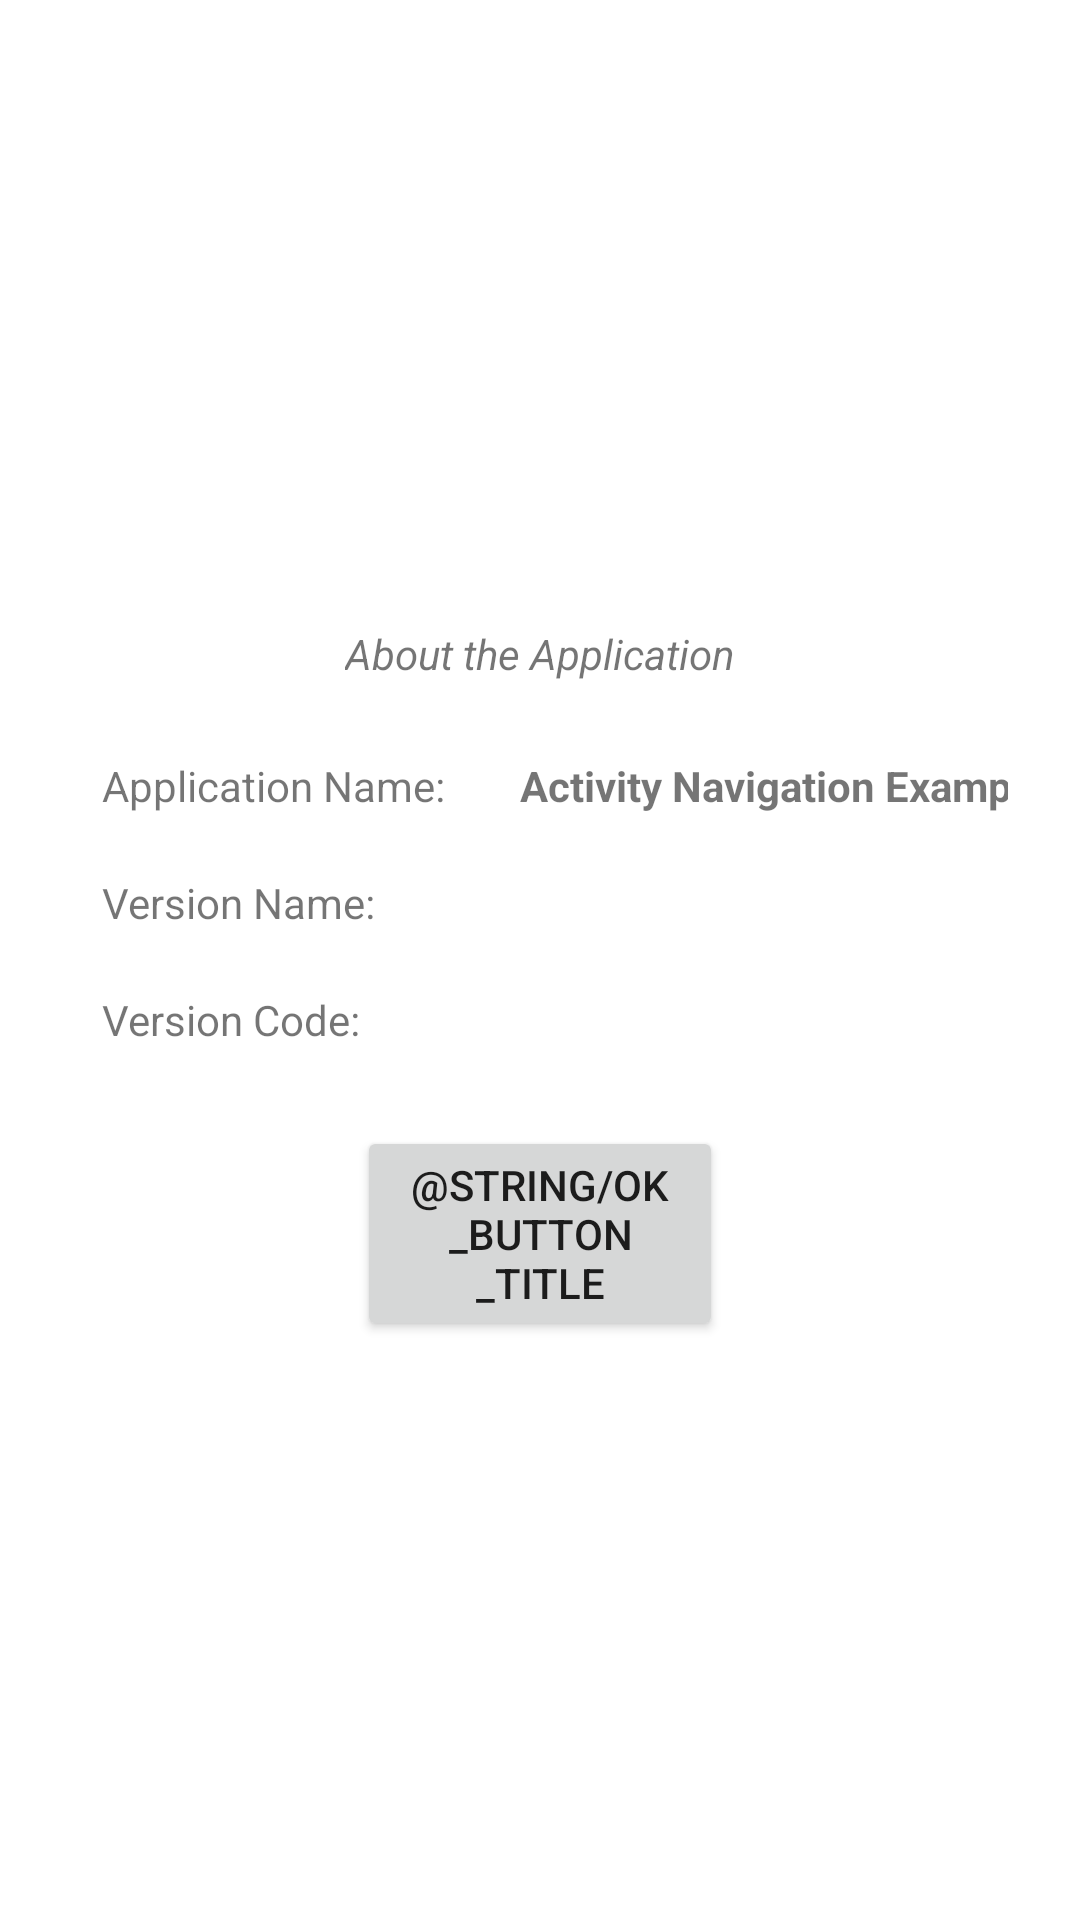

Reconstruct the res/layout file that produces this screen, plus the resources it refers to.
<!-- AndroidManifest.xml: application theme Theme.Navigation -->
<!-- res/layout/activity_about.xml -->
<?xml version="1.0" encoding="utf-8"?>
<androidx.constraintlayout.widget.ConstraintLayout
    xmlns:android="http://schemas.android.com/apk/res/android"
    xmlns:app="http://schemas.android.com/apk/res-auto"
    xmlns:tools="http://schemas.android.com/tools"
    android:layout_width="match_parent"
    android:layout_height="match_parent">

    <androidx.constraintlayout.widget.Guideline
        android:id="@+id/beginGuideline"
        android:layout_width="wrap_content"
        android:layout_height="wrap_content"
        android:orientation="vertical"
        app:layout_constraintGuide_begin="24dp"/>

    <androidx.constraintlayout.widget.Guideline
        android:id="@+id/endGuideline"
        android:layout_width="wrap_content"
        android:layout_height="wrap_content"
        android:orientation="vertical"
        app:layout_constraintGuide_end="24dp"/>

    <androidx.constraintlayout.widget.ConstraintLayout
        android:id="@+id/aboutContainer"
        android:layout_width="0dp"
        android:layout_height="wrap_content"
        app:layout_constraintStart_toStartOf="@id/beginGuideline"
        app:layout_constraintEnd_toEndOf="@id/endGuideline"
        app:layout_constraintTop_toTopOf="parent"
        app:layout_constraintBottom_toBottomOf="parent">

        <TextView
            android:id="@+id/titleTextView"
            android:layout_width="wrap_content"
            android:layout_height="wrap_content"
            android:text="@string/about_the_application"
            android:padding="15dp"
            android:textStyle="italic"
            app:layout_constraintStart_toStartOf="parent"
            app:layout_constraintEnd_toEndOf="parent"
            app:layout_constraintTop_toTopOf="parent" />

        <TextView
            android:id="@+id/nameHintTextView"
            android:layout_width="0dp"
            android:layout_height="wrap_content"
            android:text="@string/application_name"
            android:padding="10dp"
            app:layout_constraintStart_toStartOf="parent"
            app:layout_constraintTop_toBottomOf="@id/titleTextView" />

        <TextView
            android:id="@+id/versionHintTextView"
            android:layout_width="0dp"
            android:layout_height="wrap_content"
            android:text="@string/version_name"
            android:padding="10dp"
            app:layout_constraintStart_toStartOf="parent"
            app:layout_constraintTop_toBottomOf="@id/nameHintTextView" />

        <TextView
            android:id="@+id/versionCodeHintTextView"
            android:layout_width="0dp"
            android:layout_height="wrap_content"
            android:text="@string/version_code"
            android:padding="10dp"
            app:layout_constraintStart_toStartOf="parent"
            app:layout_constraintTop_toBottomOf="@id/versionHintTextView" />

        <androidx.constraintlayout.widget.Barrier
            android:id="@+id/barrier"
            android:layout_width="wrap_content"
            android:layout_height="wrap_content"
            app:barrierDirection="end"
            app:constraint_referenced_ids="versionCodeHintTextView,versionCodeHintTextView,nameHintTextView"/>

        <TextView
            android:layout_width="wrap_content"
            android:layout_height="wrap_content"
            android:text="@string/app_name"
            android:layout_marginStart="15dp"
            android:textStyle="bold"
            app:layout_constraintStart_toStartOf="@id/barrier"
            app:layout_constraintBaseline_toBaselineOf="@id/nameHintTextView" />

        <TextView
            android:id="@+id/versionNameTextView"
            android:layout_width="wrap_content"
            android:layout_height="wrap_content"
            tools:text="1.0.0"
            android:textStyle="bold"
            android:layout_marginStart="15dp"
            app:layout_constraintStart_toStartOf="@id/barrier"
            app:layout_constraintBaseline_toBaselineOf="@id/versionHintTextView" />

        <TextView
            android:id="@+id/versionCodeTextView"
            android:layout_width="wrap_content"
            android:layout_height="wrap_content"
            tools:text="1"
            android:textStyle="bold"
            android:layout_marginStart="15dp"
            app:layout_constraintStart_toStartOf="@id/barrier"
            app:layout_constraintBaseline_toBaselineOf="@id/versionCodeHintTextView" />

        <Button
            android:id="@+id/okButton"
            android:layout_width="match_parent"
            android:layout_height="wrap_content"
            android:layout_marginTop="16dp"
            android:text="@string/ok_button_title"
            android:layout_marginStart="95dp"
            android:layout_marginEnd="95dp"
            app:layout_constraintStart_toStartOf="parent"
            app:layout_constraintEnd_toEndOf="parent"
            app:layout_constraintTop_toBottomOf="@id/versionCodeHintTextView"/>

    </androidx.constraintlayout.widget.ConstraintLayout>

</androidx.constraintlayout.widget.ConstraintLayout>
<!-- resources referenced by this layout -->
<resources>
  <string name="about_the_application">About the Application</string>
  <string name="app_name">Activity Navigation Example</string>
  <string name="application_name">Application Name:</string>
  <string name="version_code">Version Code:</string>
  <string name="version_name">Version Name:</string>
  <style name="Theme.Navigation" parent="Theme.MaterialComponents.DayNight.NoActionBar">
          
          <item name="colorPrimary">@color/purple_500</item>
          <item name="colorPrimaryVariant">@color/purple_700</item>
          <item name="colorOnPrimary">@color/white</item>
          
          <item name="colorSecondary">@color/teal_200</item>
          <item name="colorSecondaryVariant">@color/teal_700</item>
          <item name="colorOnSecondary">@color/black</item>
          
          <item name="android:statusBarColor" tools:targetApi="l">?attr/colorPrimaryVariant</item>
          
  
          <item name="materialButtonStyle">@style/ButtonStyle</item>
          <item name="android:windowBackground">@color/background</item>
      </style>
  <style name="ButtonStyle" parent="Widget.MaterialComponents.Button">
          <item name="android:textAllCaps">false</item>
          <item name="android:minWidth">160dp</item>
          <item name="android:minHeight">50dp</item>
      </style>
  <!-- not gathered from this repository: default colours our renderer supplied (Android Studio template values) -->
  <color name="purple_500">#FF6200EE</color>
  <color name="purple_700">#FF3700B3</color>
  <color name="teal_200">#FF03DAC5</color>
  <color name="teal_700">#FF018786</color>
  <color name="black">#FF000000</color>
  <color name="white">#FFFFFFFF</color>
</resources>
